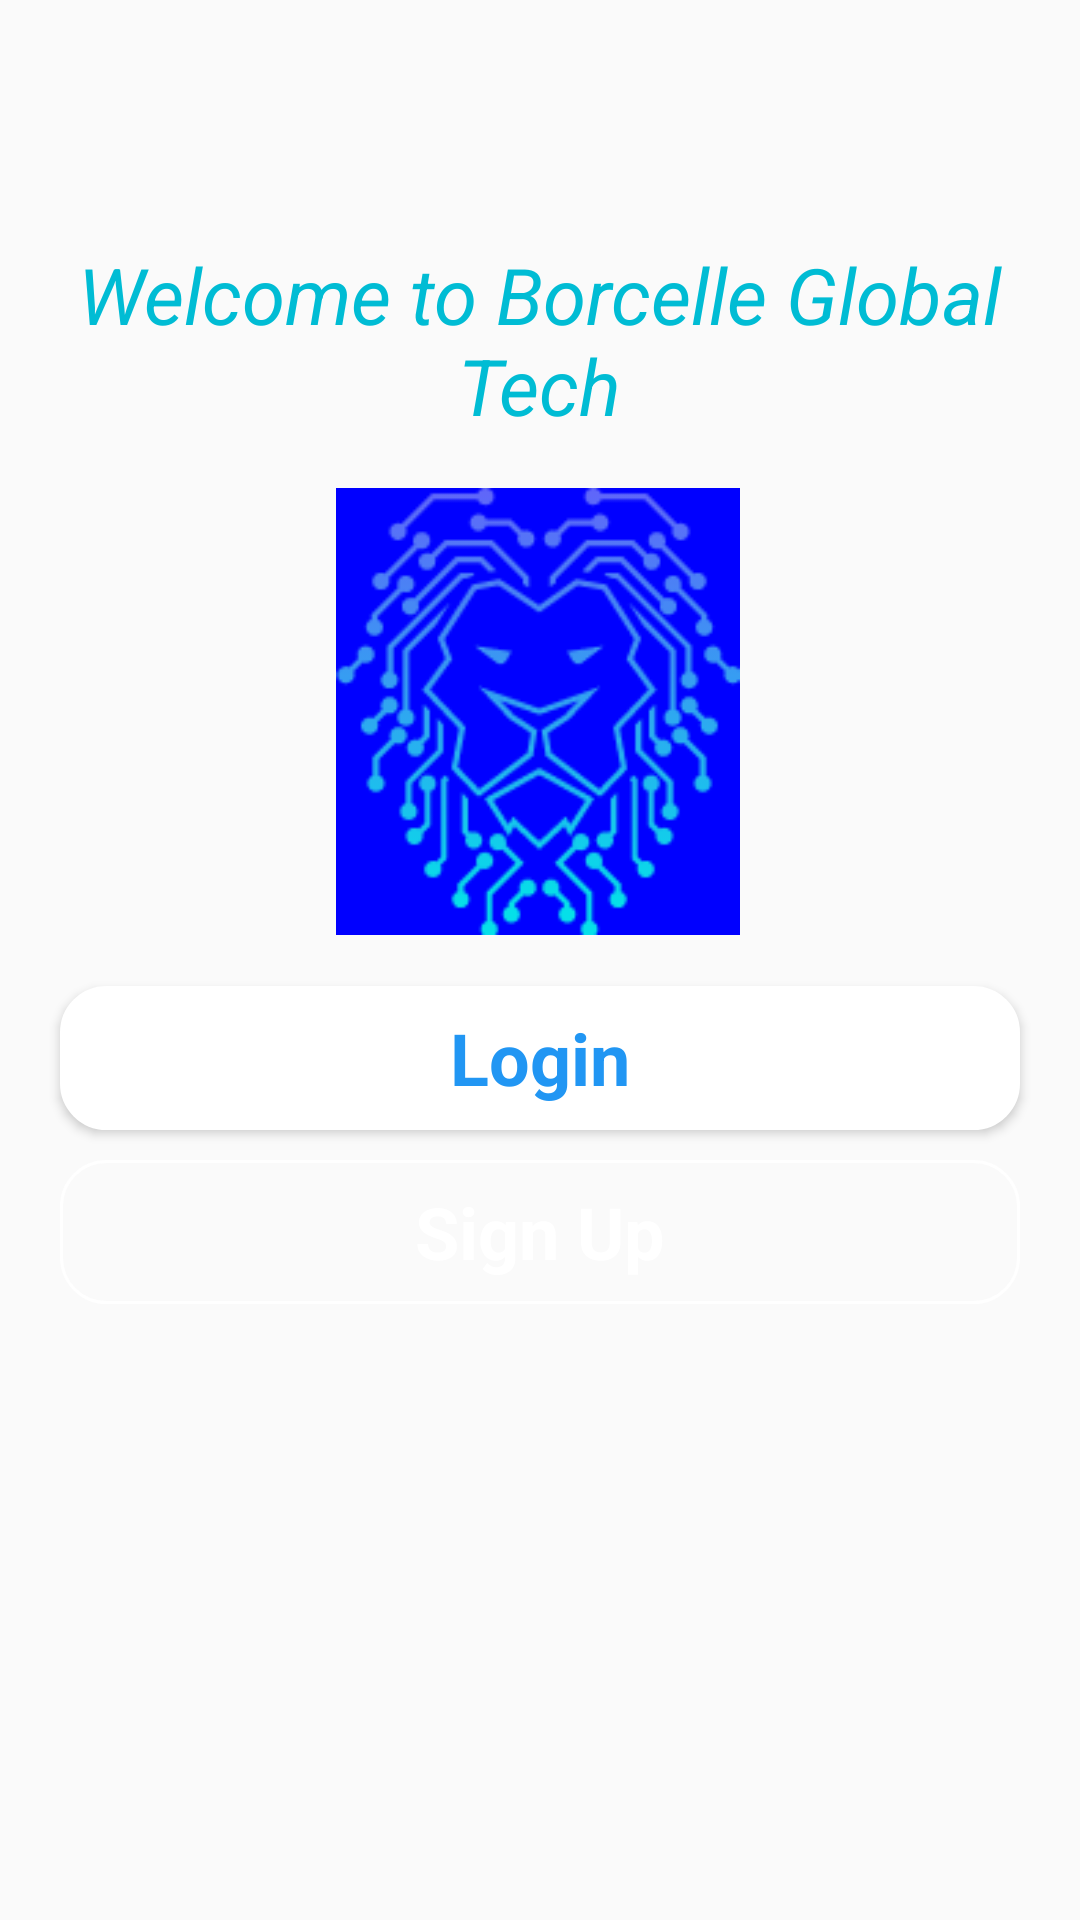

The Android layout XML behind this screen, and the referenced resources:
<!-- AndroidManifest.xml: application theme Theme.BorcelleCommunicationApp -->
<!-- res/layout/activity_main.xml -->
<?xml version="1.0" encoding="utf-8"?>
<androidx.constraintlayout.widget.ConstraintLayout xmlns:android="http://schemas.android.com/apk/res/android"
    xmlns:app="http://schemas.android.com/apk/res-auto"
    xmlns:tools="http://schemas.android.com/tools"
    android:id="@+id/btn"
    android:layout_width="match_parent"
    android:layout_height="match_parent"
    android:background="@drawable/lightblue"
    tools:context=".MainActivity">

    <TextView
        android:id="@+id/txtLogin"
        android:layout_width="322dp"
        android:layout_height="75dp"
        android:gravity="center_horizontal"
        android:text="Welcome to Borcelle Global Tech"
        android:textAlignment="center"
        android:textColor="#00BCD4"
        android:textSize="26sp"
        android:textStyle="italic"
        app:layout_constraintBottom_toBottomOf="parent"
        app:layout_constraintEnd_toEndOf="parent"
        app:layout_constraintHorizontal_bias="0.494"
        app:layout_constraintStart_toStartOf="parent"
        app:layout_constraintTop_toTopOf="parent"
        app:layout_constraintVertical_bias="0.143" />

    <ImageView
        android:id="@+id/imageView2"
        android:layout_width="174dp"
        android:layout_height="149dp"
        app:layout_constraintBottom_toBottomOf="parent"
        app:layout_constraintEnd_toEndOf="parent"
        app:layout_constraintHorizontal_bias="0.497"
        app:layout_constraintStart_toStartOf="parent"
        app:layout_constraintTop_toTopOf="parent"
        app:layout_constraintVertical_bias="0.331"
        app:srcCompat="@drawable/logoo"
        tools:ignore="MissingConstraints" />

    <LinearLayout
        android:id="@+id/linearLayout"
        android:layout_width="match_parent"
        android:layout_height="wrap_content"
        android:orientation="vertical"
        app:layout_constraintBottom_toBottomOf="parent"
        app:layout_constraintEnd_toEndOf="parent"
        app:layout_constraintHorizontal_bias="0.0"
        app:layout_constraintStart_toStartOf="parent"
        app:layout_constraintTop_toTopOf="parent"
        app:layout_constraintVertical_bias="0.608">



        <Button
            android:id="@+id/mBtnRegister"
            style="@android:style/Widget.Button"
            android:layout_width="match_parent"
            android:layout_height="wrap_content"
            android:layout_marginTop="10dp"
            android:layout_marginLeft="20dp"
            android:layout_marginRight="20dp"
            android:background="@drawable/background_btn_login"
            android:text="Login"
            android:textColor="#2196F3"

            android:textSize="24sp"
            android:textStyle="bold"
            app:layout_constraintBottom_toBottomOf="parent"
            app:layout_constraintEnd_toEndOf="parent"
            app:layout_constraintStart_toStartOf="parent"
            app:layout_constraintTop_toBottomOf="@+id/linearLayout"
            app:layout_constraintVertical_bias="0.079" />

        <Button
            android:id="@+id/btnRegister"
            style="@android:style/Widget.Button"
            android:layout_width="match_parent"
            android:layout_height="wrap_content"
            android:layout_marginTop="10dp"
            android:layout_marginLeft="20dp"
            android:layout_marginRight="20dp"
            android:background="@drawable/background_btn_register"
            android:text="Sign Up"
            android:textColor="#ffff"

            android:textSize="24sp"
            android:textStyle="bold"
            app:layout_constraintBottom_toBottomOf="parent"
            app:layout_constraintEnd_toEndOf="parent"
            app:layout_constraintHorizontal_bias="0.6"
            app:layout_constraintStart_toStartOf="parent"
            app:layout_constraintTop_toBottomOf="@+id/linearLayout"
            app:layout_constraintVertical_bias="0.336" />

    </LinearLayout>

</androidx.constraintlayout.widget.ConstraintLayout>
<!-- resources referenced by this layout -->
<resources>
  <!-- drawable background_btn_login (drawable) -->
  <?xml version="1.0" encoding="utf-8"?>
  <selector xmlns:android="http://schemas.android.com/apk/res/android">
  <item>
      <shape android:shape="rectangle">
          <corners android:radius="15dp"/>
          <solid android:color="#ffff"/>
          <stroke android:color="#ffff" android:width="1dp"/>
      </shape>
  </item>
  
  </selector>
  <!-- drawable background_btn_register (drawable) -->
  <?xml version="1.0" encoding="utf-8"?>
  <selector xmlns:android="http://schemas.android.com/apk/res/android">
  <item>
      <shape android:shape="rectangle">
          <corners android:radius="15dp"/>
          <solid android:color="#00FFFFFF"/>
          <stroke android:color="#ffff" android:width="1dp"/>
  
      </shape>
  </item>
  
  </selector>
  <!-- drawable logoo: png bitmap (drawable, 17723 bytes) -->
  <style name="Theme.BorcelleCommunicationApp" parent="Theme.AppCompat.DayNight.NoActionBar">
          
          <item name="colorPrimary">@color/purple_500</item>
          <item name="colorPrimaryVariant">@color/purple_700</item>
          <item name="colorOnPrimary">@color/white</item>
          
          <item name="colorSecondary">@color/teal_200</item>
          <item name="colorSecondaryVariant">@color/teal_700</item>
          <item name="colorOnSecondary">@color/black</item>
          
          <item name="android:statusBarColor" tools:targetApi="21">?attr/colorPrimaryVariant</item>
          
      </style>
  <!-- not gathered from this repository: default colours our renderer supplied (Android Studio template values) -->
  <color name="purple_500">#FF6200EE</color>
  <color name="purple_700">#FF3700B3</color>
  <color name="teal_200">#FF03DAC5</color>
  <color name="teal_700">#FF018786</color>
  <color name="black">#FF000000</color>
  <color name="white">#FFFFFFFF</color>
</resources>
